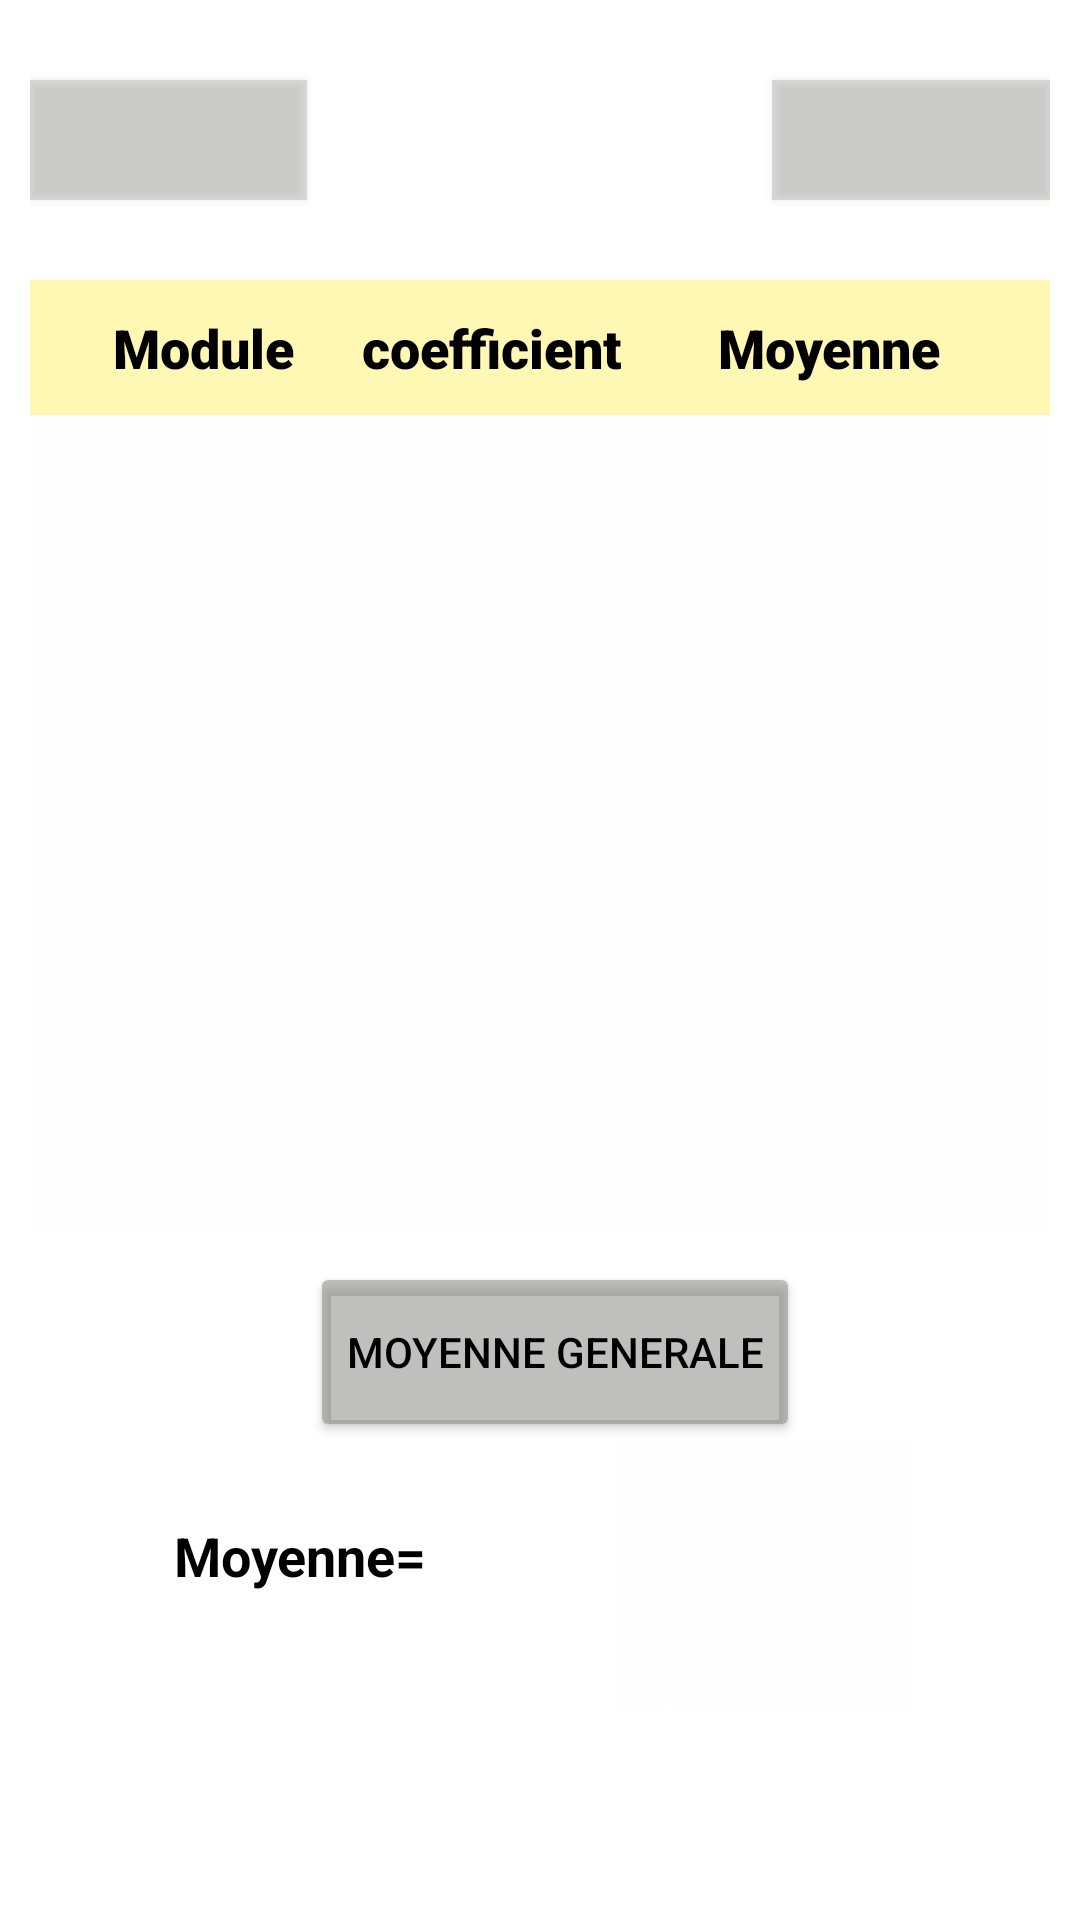

Reconstruct the res/layout file that produces this screen, plus the resources it refers to.
<!-- AndroidManifest.xml: application theme Theme.CalculM -->
<!-- res/layout/activity_module.xml -->
<?xml version="1.0" encoding="utf-8"?>
<androidx.constraintlayout.widget.ConstraintLayout xmlns:android="http://schemas.android.com/apk/res/android"
    xmlns:app="http://schemas.android.com/apk/res-auto"
    xmlns:tools="http://schemas.android.com/tools"
    android:id="@+id/lst"
    android:layout_width="match_parent"
    android:layout_height="match_parent"
    tools:context=".classes.ModuleActivity">

    <LinearLayout
        android:layout_width="match_parent"
        android:layout_height="match_parent"
        android:orientation="vertical">

        <LinearLayout
            android:layout_width="match_parent"
            android:layout_height="212dp"
            android:layout_gravity="left"
            android:layout_marginStart="10dp"
            android:layout_marginLeft="10dp"
            android:layout_marginTop="4dp"
            android:layout_marginEnd="10dp"
            android:layout_marginRight="10dp"
            android:layout_marginBottom="4dp"
            android:layout_weight="1"
            android:gravity="clip_horizontal|center|clip_vertical"
            android:orientation="horizontal">

            <Button
                android:id="@+id/acc"
                android:layout_width="5dp"
                android:layout_height="40dp"
                android:layout_gravity="clip_horizontal|center|clip_vertical"
                android:layout_marginStart="0sp"
                android:layout_marginLeft="0sp"
                android:layout_marginEnd="150dp"
                android:layout_marginRight="150dp"
                android:layout_weight="1"
                android:background="#8181817E"
                android:gravity="clip_horizontal|clip_vertical|left"
                android:textColor="#090909"
                app:backgroundTint="#8181817E"
                app:icon="@drawable/home_22px"
                app:iconGravity="textStart"
                app:iconPadding="0sp"
                app:iconSize="30sp"
                app:iconTint="#000000" />

            <Button
                android:id="@+id/add"
                android:layout_width="5dp"
                android:layout_height="40dp"
                android:layout_gravity="clip_horizontal|center|clip_vertical"
                android:layout_marginStart="5dp"
                android:layout_marginLeft="5dp"
                android:layout_marginEnd="0dp"
                android:layout_marginRight="0dp"
                android:layout_weight="1"
                android:background="#8181817E"
                android:gravity="clip_horizontal|center|clip_vertical"
                android:textColor="#000000"
                app:backgroundTint="#8181817E"
                app:icon="@android:drawable/ic_input_add"
                app:iconGravity="textEnd"
                app:iconPadding="6sp"
                app:iconSize="45sp"
                app:iconTint="#000000" />

        </LinearLayout>

        <LinearLayout
            android:layout_width="match_parent"
            android:layout_height="444dp"
            android:layout_gravity="clip_horizontal|center|clip_vertical"
            android:layout_marginStart="10dp"
            android:layout_marginLeft="10dp"
            android:layout_marginEnd="10dp"
            android:layout_marginRight="10dp"
            android:layout_weight="1"
            android:orientation="vertical">

            <LinearLayout
                android:layout_width="match_parent"
                android:layout_height="45dp"
                android:layout_gravity="clip_horizontal|center|clip_vertical"
                android:orientation="horizontal">

                <TextView
                    android:id="@+id/textView9"
                    android:layout_width="0dp"
                    android:layout_height="match_parent"
                    android:layout_gravity="clip_horizontal|center|clip_vertical"
                    android:layout_weight="1"
                    android:background="#81FFF06B"
                    android:fontFamily="sans-serif-black"
                    android:gravity="clip_horizontal|center|clip_vertical"
                    android:paddingLeft="5dp"
                    android:text="Module"
                    android:textColor="#000000"
                    android:textSize="18sp" />

                <TextView
                    android:id="@+id/textView10"
                    android:layout_width="8dp"
                    android:layout_height="match_parent"
                    android:layout_gravity="clip_horizontal|center|clip_vertical"
                    android:layout_weight="1"
                    android:background="#81FFF06B"
                    android:fontFamily="sans-serif-black"
                    android:gravity="center|start"
                    android:text="coefficient"
                    android:textColor="#000000"
                    android:textSize="18sp" />

                <TextView
                    android:id="@+id/textView11"
                    android:layout_width="0dp"
                    android:layout_height="match_parent"
                    android:layout_gravity="clip_horizontal|center|clip_vertical"
                    android:layout_weight="1"
                    android:background="#81FFF06B"
                    android:fontFamily="sans-serif-black"
                    android:gravity="center|start"
                    android:text="Moyenne"
                    android:textColor="#000000"
                    android:textSize="18sp" />

            </LinearLayout>

            <androidx.recyclerview.widget.RecyclerView
                android:id="@+id/rcv"
                android:layout_width="match_parent"
                android:layout_height="match_parent"
                android:background="#A8FDFDFD" />
        </LinearLayout>

        <LinearLayout
            android:layout_width="match_parent"
            android:layout_height="346dp"
            android:layout_gravity="clip_horizontal|center|clip_vertical"
            android:layout_marginTop="10dp"
            android:layout_weight="1"
            android:gravity="clip_horizontal|center|clip_vertical"
            android:orientation="vertical">

            <Button
                android:id="@+id/MG"
                android:layout_width="wrap_content"
                android:layout_height="60dp"
                android:layout_gravity="clip_horizontal|center|clip_vertical"
                android:layout_marginStart="5dp"
                android:layout_marginLeft="5dp"
                android:text="Moyenne generale"
                android:textColor="#000000"
                app:backgroundTint="#8181817E" />

            <LinearLayout
                android:layout_width="320dp"
                android:layout_height="match_parent"
                android:orientation="horizontal">

                <TextView
                    android:id="@+id/mg"
                    android:layout_width="0dp"
                    android:layout_height="76dp"
                    android:layout_weight="1"
                    android:gravity="clip_horizontal|center|clip_vertical"
                    android:text="Moyenne="
                    android:textColor="#000000"
                    android:textSize="18sp"
                    android:textStyle="bold" />

                <LinearLayout
                    android:layout_width="0dp"
                    android:layout_height="match_parent"
                    android:layout_weight="1"
                    android:orientation="vertical">

                    <ImageView
                        android:id="@+id/mv"
                        android:layout_width="149dp"
                        android:layout_height="60dp"
                        android:layout_weight="1"
                        app:srcCompat="@drawable/white" />

                    <TextView
                        android:id="@+id/mnt"
                        android:layout_width="149dp"
                        android:layout_height="wrap_content"
                        android:layout_marginBottom="16dp"
                        android:layout_weight="1"
                        android:gravity="clip_horizontal|center|clip_vertical"
                        android:textColor="#000000"
                        android:textSize="20sp"
                        android:textStyle="italic"
                        app:layout_constraintBottom_toBottomOf="parent" />
                </LinearLayout>

            </LinearLayout>

        </LinearLayout>
    </LinearLayout>
</androidx.constraintlayout.widget.ConstraintLayout>
<!-- resources referenced by this layout -->
<resources>
  <!-- drawable white: png bitmap (drawable, 531 bytes) -->
  <style name="Theme.CalculM" parent="Theme.MaterialComponents.DayNight.NoActionBar">
          
          <item name="colorPrimary">@color/purple_500</item>
          <item name="colorPrimaryVariant">@color/purple_700</item>
          <item name="colorOnPrimary">@color/white</item>
          
          <item name="colorSecondary">@color/teal_200</item>
          <item name="colorSecondaryVariant">@color/teal_700</item>
          <item name="colorOnSecondary">@color/black</item>
          
          <item name="android:statusBarColor" tools:targetApi="l">?attr/colorPrimaryVariant</item>
          
      </style>
  <!-- not gathered from this repository: default colours our renderer supplied (Android Studio template values) -->
  <color name="purple_500">#FF6200EE</color>
  <color name="purple_700">#FF3700B3</color>
  <color name="teal_200">#FF03DAC5</color>
  <color name="teal_700">#FF018786</color>
  <color name="black">#FF000000</color>
  <color name="white">#FFFFFFFF</color>
</resources>
